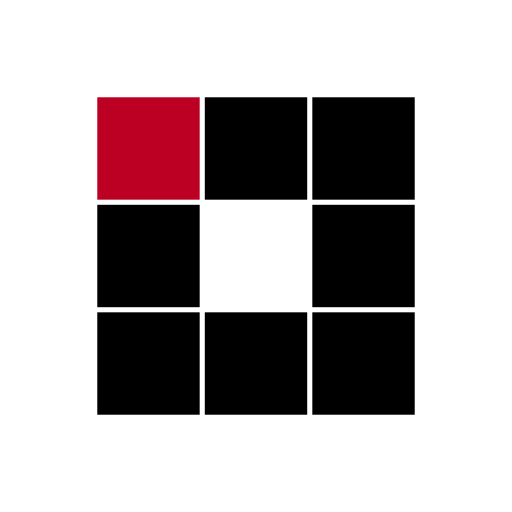
t = 0.00 s
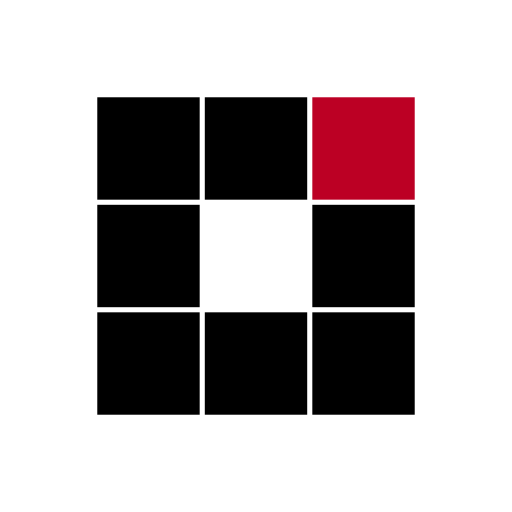
t = 0.31 s
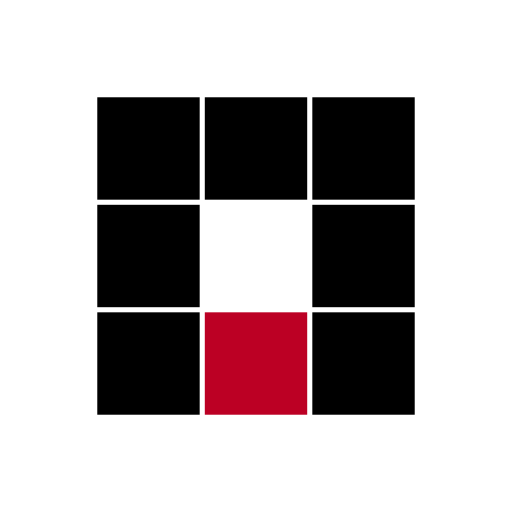
t = 0.63 s
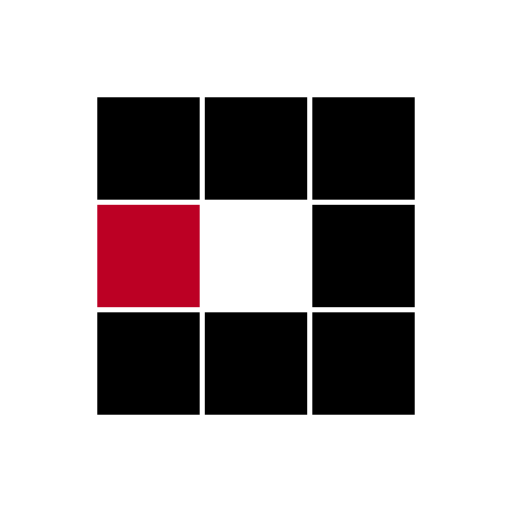
t = 0.94 s
t = 1.25 s: frame unchanged from t = 0.31 s, image omitted
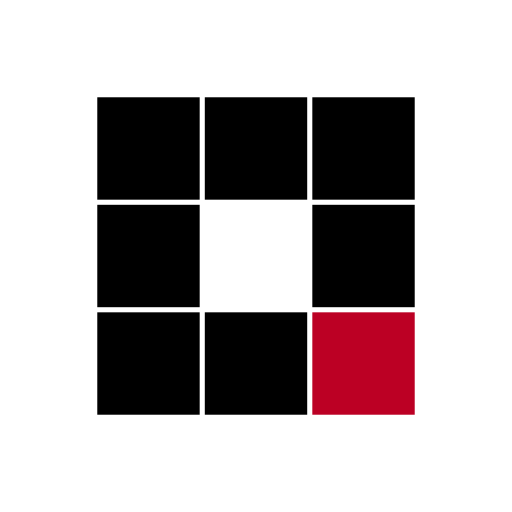
t = 1.53 s

The animated SVG that drew these frames (rendered in a browser with its animation timeline set to each time). Animation: 8 SMIL elements (animate=8); one cycle of 1.88 s, repeats indefinitely.

<svg xmlns="http://www.w3.org/2000/svg" viewBox="0 0 100 100" preserveAspectRatio="xMidYMid" width="100" height="100" style="shape-rendering: auto; display: block; " xmlns:xlink="http://www.w3.org/1999/xlink"><g><rect fill="#000000" height="20" width="20" y="19" x="19">
  <animate calcMode="discrete" begin="0s" repeatCount="indefinite" dur="1s" keyTimes="0;0.125;1" values="#bc0024;#000000;#000000" attributeName="fill"></animate>
</rect><rect fill="#000000" height="20" width="20" y="19" x="40">
  <animate calcMode="discrete" begin="0.125s" repeatCount="indefinite" dur="1s" keyTimes="0;0.125;1" values="#bc0024;#000000;#000000" attributeName="fill"></animate>
</rect><rect fill="#000000" height="20" width="20" y="19" x="61">
  <animate calcMode="discrete" begin="0.25s" repeatCount="indefinite" dur="1s" keyTimes="0;0.125;1" values="#bc0024;#000000;#000000" attributeName="fill"></animate>
</rect><rect fill="#000000" height="20" width="20" y="40" x="19">
  <animate calcMode="discrete" begin="0.875s" repeatCount="indefinite" dur="1s" keyTimes="0;0.125;1" values="#bc0024;#000000;#000000" attributeName="fill"></animate>
</rect><rect fill="#000000" height="20" width="20" y="40" x="61">
  <animate calcMode="discrete" begin="0.375s" repeatCount="indefinite" dur="1s" keyTimes="0;0.125;1" values="#bc0024;#000000;#000000" attributeName="fill"></animate>
</rect><rect fill="#000000" height="20" width="20" y="61" x="19">
  <animate calcMode="discrete" begin="0.75s" repeatCount="indefinite" dur="1s" keyTimes="0;0.125;1" values="#bc0024;#000000;#000000" attributeName="fill"></animate>
</rect><rect fill="#000000" height="20" width="20" y="61" x="40">
  <animate calcMode="discrete" begin="0.625s" repeatCount="indefinite" dur="1s" keyTimes="0;0.125;1" values="#bc0024;#000000;#000000" attributeName="fill"></animate>
</rect><rect fill="#000000" height="20" width="20" y="61" x="61">
  <animate calcMode="discrete" begin="0.5s" repeatCount="indefinite" dur="1s" keyTimes="0;0.125;1" values="#bc0024;#000000;#000000" attributeName="fill"></animate>
</rect><g></g></g><!-- [ldio] generated by https://loading.io --></svg>